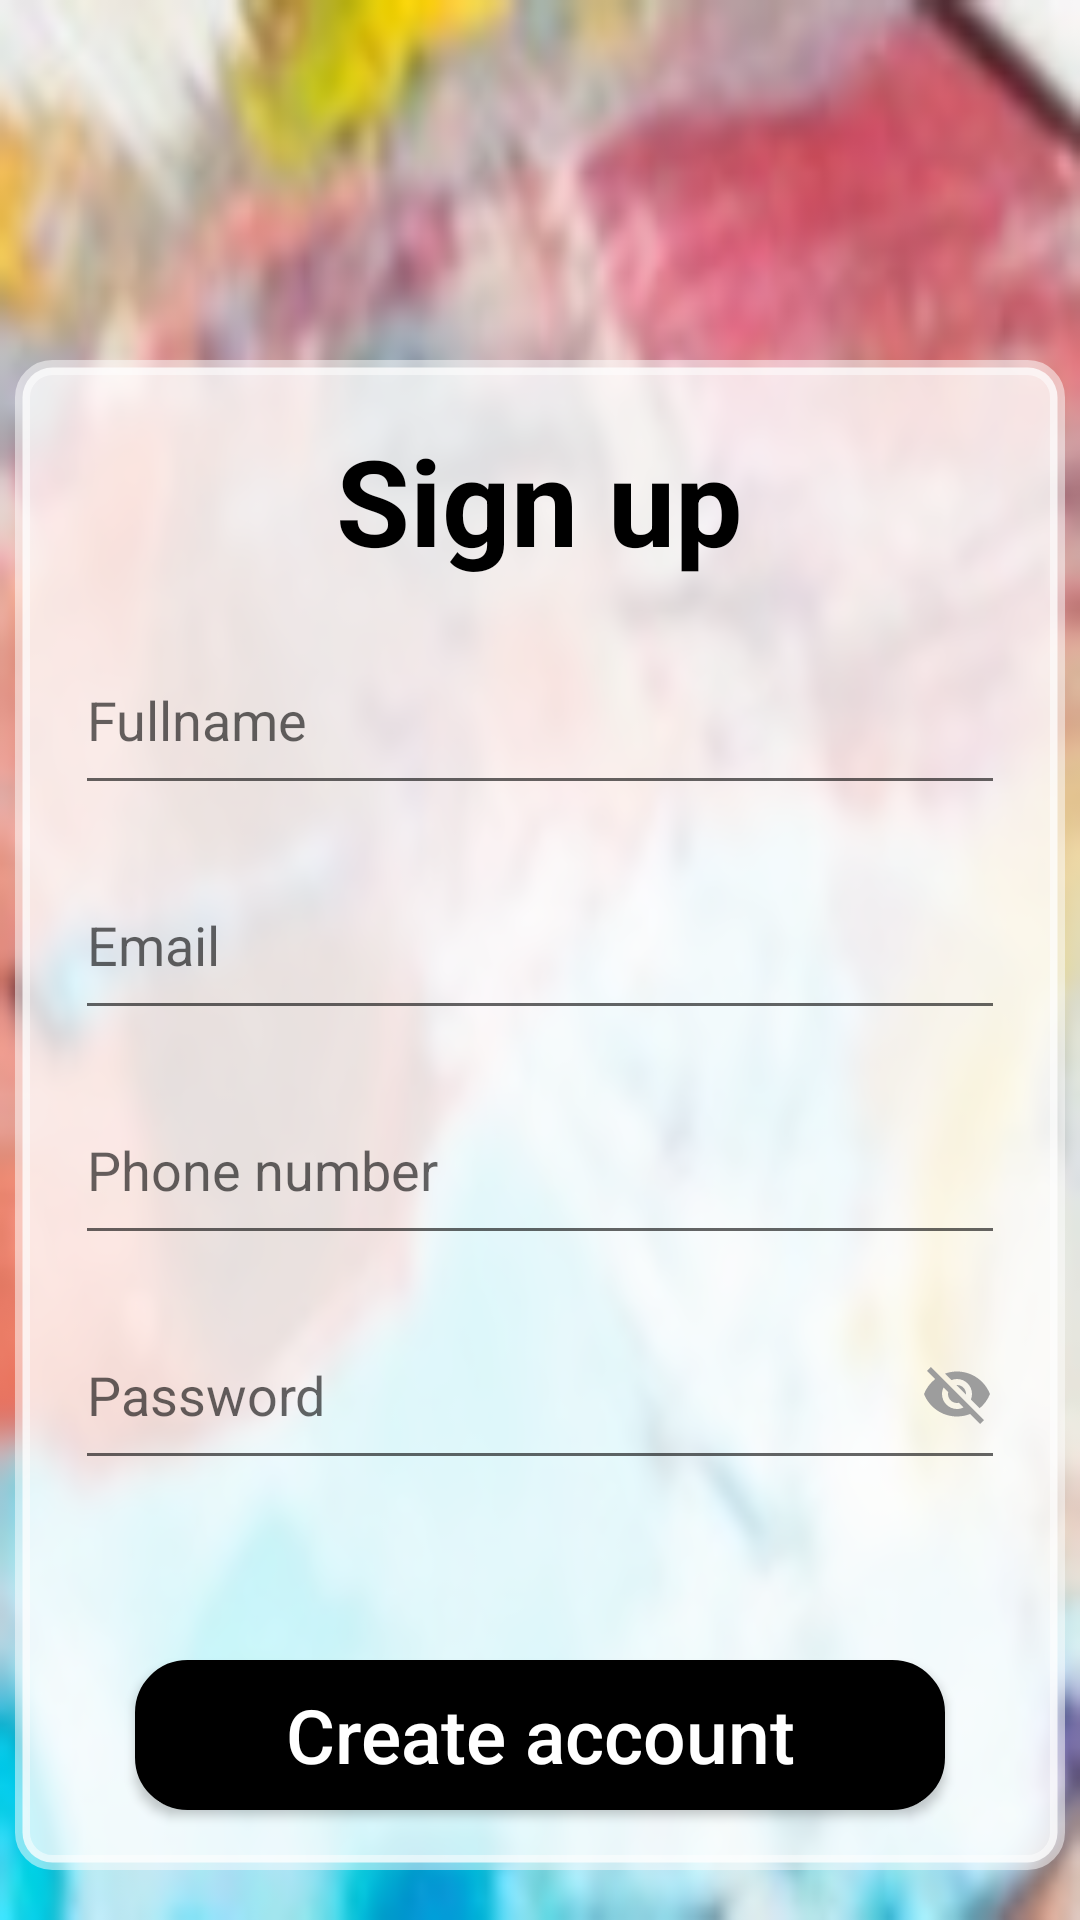

Android layout source for this screen:
<!-- AndroidManifest.xml: application theme Theme.GKy -->
<!-- res/layout/signup.xml -->
<?xml version="1.0" encoding="utf-8"?>
<RelativeLayout xmlns:android="http://schemas.android.com/apk/res/android"
    android:layout_height="match_parent"
    android:layout_width="match_parent"
    xmlns:app="http://schemas.android.com/apk/res-auto"
    android:background="@drawable/art2">

    <ImageButton
        android:id="@+id/supback"
        android:layout_marginTop="10dp"
        android:layout_width="50dp"
        android:layout_height="50dp"
        android:background="@drawable/back" />


    <RelativeLayout
        android:layout_width="350dp"
        android:layout_height="wrap_content"
        android:layout_centerHorizontal="true"
        android:layout_marginTop="120dp"
        android:background="@drawable/br_singup">

        <TextView
            android:id="@+id/tvsu"
            android:layout_width="wrap_content"
            android:layout_height="wrap_content"
            android:layout_centerHorizontal="true"
            android:layout_marginTop="20dp"
            android:text="Sign up"
            android:textColor="@color/black"
            android:textSize="40dp"
            android:textStyle="bold" />

        <EditText
            android:singleLine="true"
            android:id="@+id/edname"
            android:layout_width="match_parent"
            android:layout_height="60dp"
            android:layout_below="@id/tvsu"
            android:layout_centerHorizontal="true"
            android:layout_marginStart="40dp"
            android:layout_marginTop="15dp"
            android:hint="Fullname" />

        <EditText
            android:singleLine="true"
            android:id="@+id/edmail"
            android:layout_width="match_parent"
            android:layout_height="60dp"
            android:layout_below="@id/edname"
            android:layout_centerHorizontal="true"
            android:layout_marginStart="40dp"
            android:layout_marginTop="15dp"
            android:inputType="textEmailSubject"
            android:hint="Email" />

        <EditText
            android:id="@+id/edphone"
            android:layout_width="match_parent"
            android:layout_height="60dp"
            android:layout_below="@id/edmail"
            android:layout_centerHorizontal="true"
            android:layout_marginStart="40dp"
            android:layout_marginTop="15dp"
            android:inputType="phone"
            android:hint="Phone number" />

        <EditText
            android:id="@+id/edpass"
            android:layout_width="match_parent"
            android:layout_height="60dp"
            android:layout_below="@id/edphone"
            android:layout_centerHorizontal="true"
            android:layout_marginStart="40dp"
            android:layout_marginTop="15dp"
            android:drawableEnd="@drawable/hpw"
            android:hint="Password"
            android:inputType="textPassword" />

        <Button
            android:id="@+id/cracc"
            android:layout_width="match_parent"
            android:layout_height="50dp"
            android:layout_below="@id/edpass"
            android:layout_centerHorizontal="true"
            android:layout_marginStart="80dp"
            android:layout_marginTop="60dp"
            android:layout_marginBottom="20dp"
            android:background="@drawable/bt_signup"
            android:hint="Create account"
            android:textColorHint="@color/white"
            android:textSize="25dp" />
    </RelativeLayout>
</RelativeLayout>
<!-- resources referenced by this layout -->
<resources>
  <color name="black">#FF000000</color>
  <color name="white">#FFFFFFFF</color>
  <!-- drawable art2: png bitmap (drawable, 76037 bytes) -->
  <!-- drawable br_singup (drawable) -->
  <?xml version="1.0" encoding="utf-8"?>
  <shape xmlns:android="http://schemas.android.com/apk/res/android">
  
      <corners android:radius="10dp"/>
      <solid android:color="#C9FFFFFF"/>
      <stroke android:width="5dp"
          android:color="#81FFFFFF"/>
  </shape>
  <!-- drawable bt_signup (drawable) -->
  <?xml version="1.0" encoding="utf-8"?>
  <shape xmlns:android="http://schemas.android.com/apk/res/android">
      <corners android:radius="15dp"/>
      <solid android:color="@color/black"/>
      <stroke android:width="5dp"
          />
  </shape>
  <!-- drawable hpw (drawable) -->
  <vector android:height="24dp" android:tint="#9D9D9D"
      android:viewportHeight="24" android:viewportWidth="24"
      android:width="24dp" xmlns:android="http://schemas.android.com/apk/res/android">
      <path android:fillColor="@android:color/white" android:pathData="M12,7c2.76,0 5,2.24 5,5 0,0.65 -0.13,1.26 -0.36,1.83l2.92,2.92c1.51,-1.26 2.7,-2.89 3.43,-4.75 -1.73,-4.39 -6,-7.5 -11,-7.5 -1.4,0 -2.74,0.25 -3.98,0.7l2.16,2.16C10.74,7.13 11.35,7 12,7zM2,4.27l2.28,2.28 0.46,0.46C3.08,8.3 1.78,10.02 1,12c1.73,4.39 6,7.5 11,7.5 1.55,0 3.03,-0.3 4.38,-0.84l0.42,0.42L19.73,22 21,20.73 3.27,3 2,4.27zM7.53,9.8l1.55,1.55c-0.05,0.21 -0.08,0.43 -0.08,0.65 0,1.66 1.34,3 3,3 0.22,0 0.44,-0.03 0.65,-0.08l1.55,1.55c-0.67,0.33 -1.41,0.53 -2.2,0.53 -2.76,0 -5,-2.24 -5,-5 0,-0.79 0.2,-1.53 0.53,-2.2zM11.84,9.02l3.15,3.15 0.02,-0.16c0,-1.66 -1.34,-3 -3,-3l-0.17,0.01z"/>
  </vector>
  <style name="Theme.GKy" parent="Theme.AppCompat.Light.NoActionBar">
          
  
          <item name="colorPrimary">@color/black</item>
          <item name="colorPrimaryVariant">@color/black</item>
          <item name="colorOnPrimary">@color/black</item>
          
          <item name="colorSecondary">@color/teal_200</item>
          <item name="colorSecondaryVariant">@color/teal_700</item>
  
          
          <item name="android:statusBarColor" tools:targetApi="l">?attr/colorPrimaryVariant</item>
          
      </style>
  <color name="teal_200">#FF03DAC5</color>
  <color name="teal_700">#FF018786</color>
</resources>
